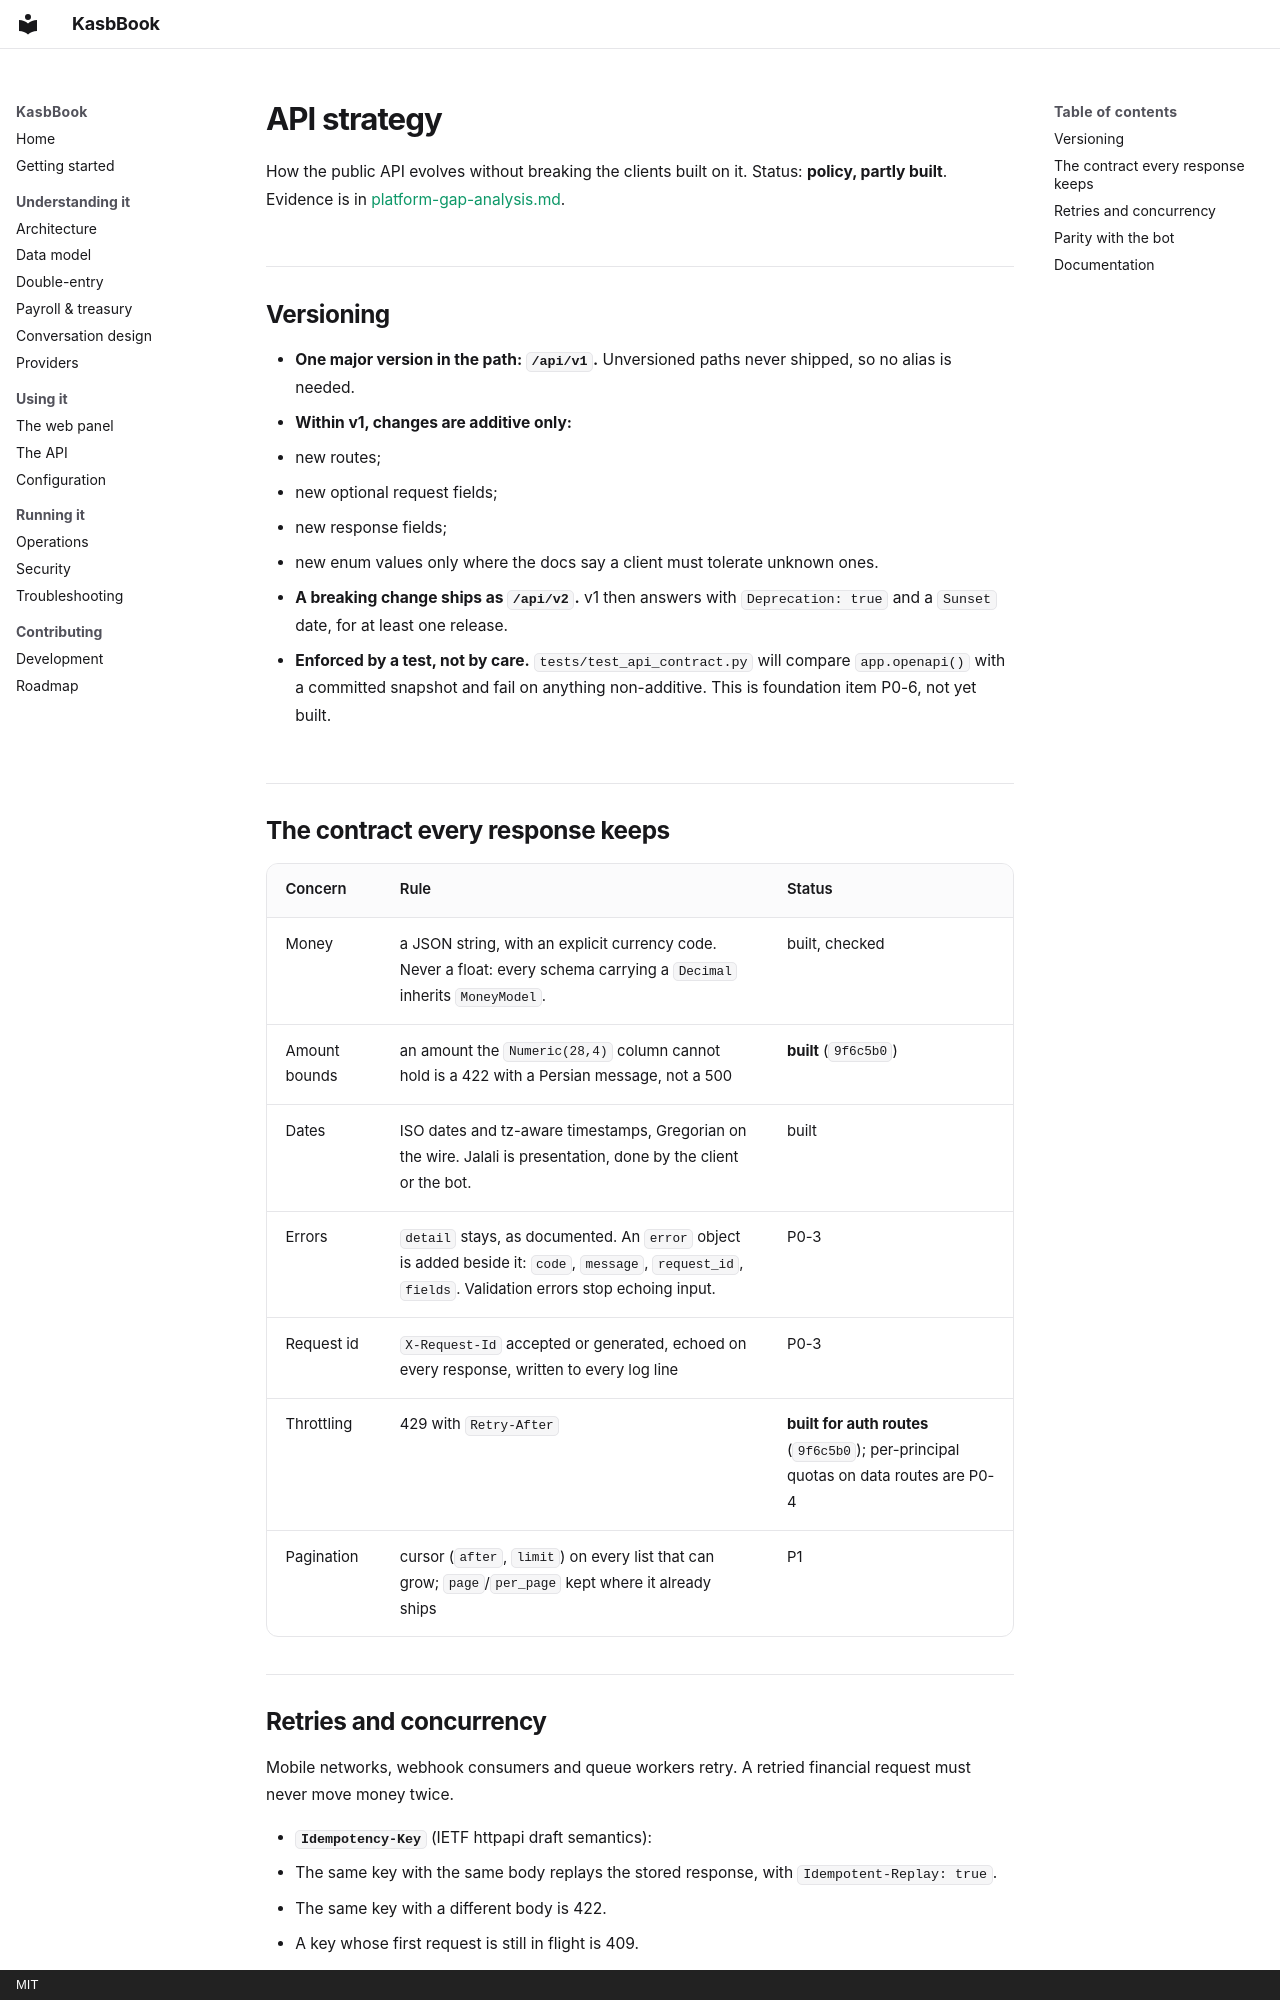

repository: Emadhabibnia1385/KasbBook · page: platform/api-strategy/index.html · generator: mkdocs · copyright: MIT

# API strategy

How the public API evolves without breaking the clients built on it. Status:
**policy, partly built**. Evidence is in
[platform-gap-analysis.md](./platform-gap-analysis.md).

## Versioning

- **One major version in the path: `/api/v1`.** Unversioned paths never shipped,
  so no alias is needed.
- **Within v1, changes are additive only:**
  - new routes;
  - new optional request fields;
  - new response fields;
  - new enum values only where the docs say a client must tolerate unknown
    ones.
- **A breaking change ships as `/api/v2`.** v1 then answers with
  `Deprecation: true` and a `Sunset` date, for at least one release.
- **Enforced by a test, not by care.** `tests/test_api_contract.py` will compare
  `app.openapi()` with a committed snapshot and fail on anything non-additive.
  This is foundation item P0-6, not yet built.

## The contract every response keeps

| Concern | Rule | Status |
|---|---|---|
| Money | a JSON string, with an explicit currency code. Never a float: every schema carrying a `Decimal` inherits `MoneyModel`. | built, checked |
| Amount bounds | an amount the `Numeric(28,4)` column cannot hold is a 422 with a Persian message, not a 500 | **built** (`9f6c5b0`) |
| Dates | ISO dates and tz-aware timestamps, Gregorian on the wire. Jalali is presentation, done by the client or the bot. | built |
| Errors | `detail` stays, as documented. An `error` object is added beside it: `code`, `message`, `request_id`, `fields`. Validation errors stop echoing input. | P0-3 |
| Request id | `X-Request-Id` accepted or generated, echoed on every response, written to every log line | P0-3 |
| Throttling | 429 with `Retry-After` | **built for auth routes** (`9f6c5b0`); per-principal quotas on data routes are P0-4 |
| Pagination | cursor (`after`, `limit`) on every list that can grow; `page`/`per_page` kept where it already ships | P1 |
